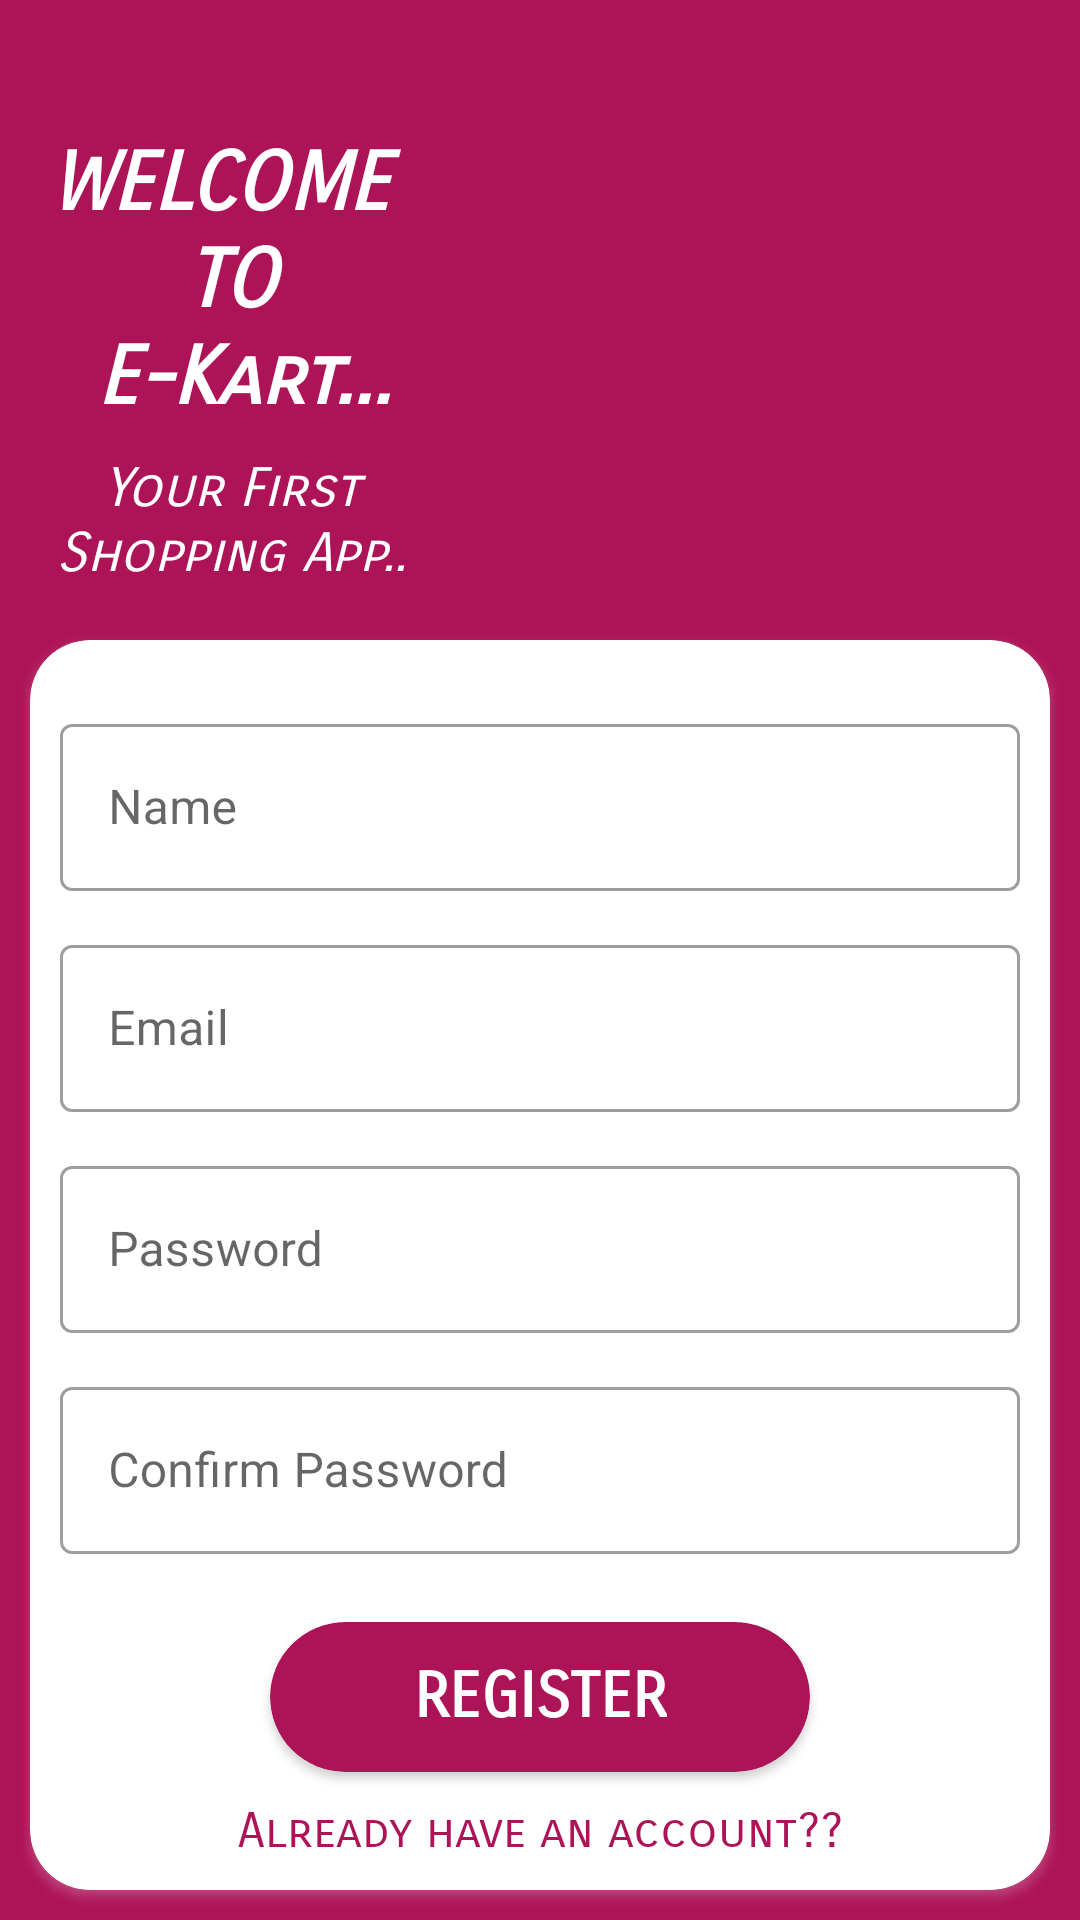

Android layout source for this screen:
<!-- AndroidManifest.xml: application theme Theme.AcmeGradeFinalAssessment -->
<!-- res/layout/activity_registration2.xml -->
<?xml version="1.0" encoding="utf-8"?>
<androidx.constraintlayout.widget.ConstraintLayout xmlns:android="http://schemas.android.com/apk/res/android"
    xmlns:app="http://schemas.android.com/apk/res-auto"
    xmlns:tools="http://schemas.android.com/tools"
    android:layout_width="match_parent"
    android:layout_height="match_parent"
    android:background="@color/darker_pink"
    tools:context=".presentation.activity.RegistrationActivity">

    <LinearLayout
        android:layout_width="match_parent"
        android:layout_height="match_parent"
        android:orientation="vertical"
        android:weightSum="10">

        <LinearLayout
            android:id="@+id/headerRegLL"
            android:layout_width="match_parent"
            android:layout_height="0dp"
            android:layout_marginTop="25dp"
            android:layout_weight="3"
            android:orientation="horizontal"
            android:weightSum="7">

            <LinearLayout
                android:layout_width="0dp"
                android:layout_height="match_parent"
                android:layout_marginTop="20dp"
                android:layout_weight="3"
                android:orientation="vertical">

                <TextView
                    android:id="@+id/textViewWelcome"
                    android:layout_width="match_parent"
                    android:layout_height="wrap_content"
                    android:fontFamily="sans-serif-smallcaps"
                    android:text="@string/welcomeToEkart"
                    android:textAlignment="center"
                    android:textColor="@color/white"
                    android:textSize="27sp"
                    android:textStyle="bold|italic" />

                <TextView
                    android:id="@+id/textViewFirstShoppingApp"
                    android:layout_width="match_parent"
                    android:layout_height="wrap_content"
                    android:layout_marginTop="10dp"
                    android:fontFamily="sans-serif-smallcaps"
                    android:text="@string/yourFirstApp"
                    android:textAlignment="center"
                    android:textColor="@color/white"
                    android:textSize="18sp"
                    android:textStyle="italic" />

            </LinearLayout>

            <ImageView
                android:id="@+id/imageEkart"
                android:layout_width="0dp"
                android:layout_height="match_parent"
                android:layout_weight="4"
                android:padding="10dp"
                android:src="@drawable/online_shopping" />

        </LinearLayout>

        <androidx.cardview.widget.CardView
            android:layout_width="match_parent"
            android:layout_height="0dp"
            android:layout_margin="10dp"
            android:layout_weight="7"
            android:outlineAmbientShadowColor="@color/white"
            android:outlineSpotShadowColor="@color/white"
            app:cardCornerRadius="20dp"
            app:layout_constraintBottom_toBottomOf="parent"
            app:layout_constraintEnd_toEndOf="parent"
            app:layout_constraintStart_toStartOf="parent"
            app:layout_constraintTop_toBottomOf="@id/headerRegLL">

            <LinearLayout
                android:layout_width="match_parent"
                android:layout_height="match_parent"
                android:orientation="vertical"
                android:padding="10dp">

                <View
                    android:layout_width="match_parent"
                    android:layout_height="0dp"
                    android:layout_weight="0.5" />

                <com.google.android.material.textfield.TextInputLayout
                    android:id="@+id/textInputLayoutName"
                    style="@style/Widget.MaterialComponents.TextInputLayout.OutlinedBox"
                    android:layout_width="match_parent"
                    android:layout_height="wrap_content"
                    android:hint="Name">

                    <EditText
                        android:id="@+id/textInputEditTextName"
                        android:layout_width="match_parent"
                        android:layout_height="wrap_content"
                        android:inputType="text"
                        android:maxLines="1" />

                </com.google.android.material.textfield.TextInputLayout>

                <View
                    android:layout_width="match_parent"
                    android:layout_height="0dp"
                    android:layout_weight="0.5" />

                <com.google.android.material.textfield.TextInputLayout
                    android:id="@+id/textInputLayoutEmail"
                    style="@style/Widget.MaterialComponents.TextInputLayout.OutlinedBox"
                    android:layout_width="match_parent"
                    android:layout_height="wrap_content">

                    <EditText
                        android:id="@+id/textInputEditTextEmail"
                        android:layout_width="match_parent"
                        android:layout_height="wrap_content"
                        android:backgroundTint="@color/white"
                        android:hint="Email"
                        android:inputType="textEmailAddress"
                        android:maxLines="1" />

                </com.google.android.material.textfield.TextInputLayout>

                <View
                    android:layout_width="match_parent"
                    android:layout_height="0dp"
                    android:layout_weight="0.5" />

                <com.google.android.material.textfield.TextInputLayout
                    android:id="@+id/textInputLayoutPassword"
                    style="@style/Widget.MaterialComponents.TextInputLayout.OutlinedBox"
                    android:layout_width="match_parent"
                    android:layout_height="wrap_content">

                    <EditText
                        android:id="@+id/textInputEditTextPassword"
                        android:layout_width="match_parent"
                        android:layout_height="wrap_content"
                        android:backgroundTint="@color/white"
                        android:hint="Password"
                        android:inputType="textPassword"
                        android:maxLines="1" />

                </com.google.android.material.textfield.TextInputLayout>

                <View
                    android:layout_width="match_parent"
                    android:layout_height="0dp"
                    android:layout_weight="0.5" />

                <com.google.android.material.textfield.TextInputLayout
                    android:id="@+id/textInputLayoutConfirmPassword"
                    style="@style/Widget.MaterialComponents.TextInputLayout.OutlinedBox"
                    android:layout_width="match_parent"
                    android:layout_height="wrap_content">

                    <EditText
                        android:id="@+id/textInputEditTextConfirmPassword"
                        android:layout_width="match_parent"
                        android:layout_height="wrap_content"
                        android:backgroundTint="@color/white"
                        android:hint="Confirm Password"
                        android:inputType="textPassword"
                        android:maxLines="1" />

                </com.google.android.material.textfield.TextInputLayout>

                <View
                    android:layout_width="match_parent"
                    android:layout_height="0dp"
                    android:layout_weight="0.5" />

                <androidx.cardview.widget.CardView
                    android:id="@+id/buttonRegister"
                    android:layout_width="match_parent"
                    android:layout_height="50dp"
                    android:layout_marginStart="70dp"
                    android:layout_marginTop="10dp"
                    android:layout_marginEnd="70dp"
                    android:layout_marginBottom="10dp"
                    android:backgroundTint="@color/darker_pink"
                    app:cardCornerRadius="25dp">

                    <TextView
                        android:layout_width="wrap_content"
                        android:layout_height="wrap_content"
                        android:layout_gravity="center"
                        android:fontFamily="sans-serif-smallcaps"
                        android:text="REGISTER"
                        android:textAlignment="center"
                        android:textColor="@color/white"
                        android:textSize="21sp"
                        android:textStyle="bold" />

                </androidx.cardview.widget.CardView>


                <TextView
                    android:id="@+id/textViewAlready"
                    android:layout_width="match_parent"
                    android:layout_height="wrap_content"
                    android:fontFamily="sans-serif-smallcaps"
                    android:text="Already have an account??"
                    android:textAlignment="center"
                    android:textColor="@color/darker_pink"
                    android:textSize="16sp" />

            </LinearLayout>

        </androidx.cardview.widget.CardView>

    </LinearLayout>

</androidx.constraintlayout.widget.ConstraintLayout>
<!-- resources referenced by this layout -->
<resources>
  <color name="darker_pink">#AD1457</color>
  <color name="white">#FFFFFFFF</color>
  <string name="welcomeToEkart">WELCOME \n TO \n E-Kart...</string>
  <string name="yourFirstApp">Your First Shopping App..</string>
  <style name="Theme.AcmeGradeFinalAssessment" parent="Theme.MaterialComponents.DayNight.DarkActionBar">
  
  
          
          <item name="colorPrimary">@color/dark_pink</item>
          <item name="colorPrimaryVariant">@color/darker_pink</item>
          <item name="colorOnPrimary">@color/white</item>
          
          <item name="colorSecondary">@color/teal_200</item>
          <item name="colorSecondaryVariant">@color/teal_700</item>
          <item name="colorOnSecondary">@color/black</item>
          
          <item name="android:statusBarColor">?attr/colorPrimaryVariant</item>
          
          <item name="windowActionBar">false</item>
          <item name="windowNoTitle">true</item>
      </style>
  <color name="dark_pink">#E91E63</color>
  <color name="teal_200">#FF03DAC5</color>
  <color name="teal_700">#FF018786</color>
  <color name="black">#FF000000</color>
</resources>
